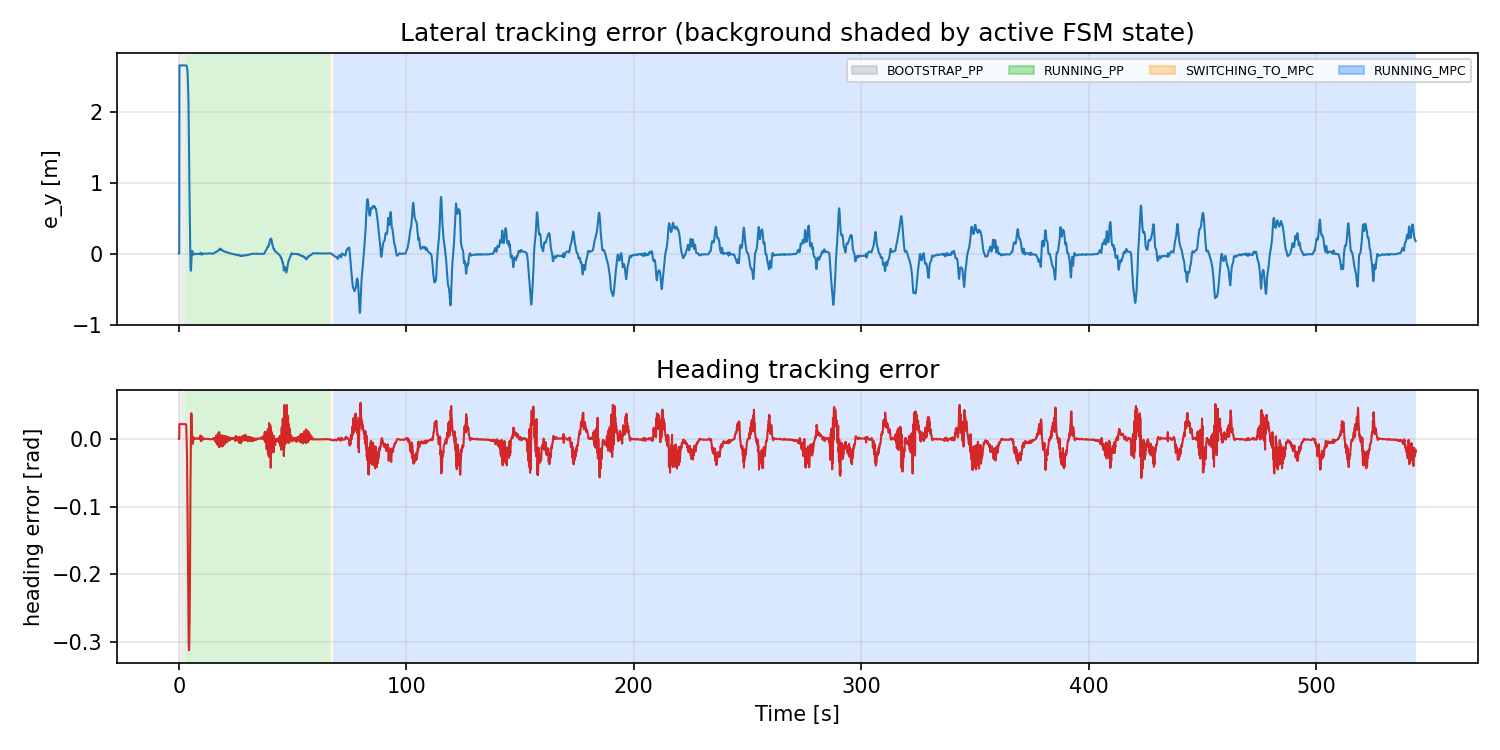

The data file committed next to this chart (first rows):
t_run_s, state, e_y_m, heading_error_rad
0.0, BOOTSTRAP_PP, 0.0, 0.0
0.002898, BOOTSTRAP_PP, 0.0, 0.0
0.08046, BOOTSTRAP_PP, 0.0, 0.0
0.1599, BOOTSTRAP_PP, 0.0, 0.0
0.2401, BOOTSTRAP_PP, 2.651, 0.02195
0.3198, BOOTSTRAP_PP, 2.651, 0.02195
0.4, BOOTSTRAP_PP, 2.651, 0.02195
0.4799, BOOTSTRAP_PP, 2.651, 0.02195
0.5599, BOOTSTRAP_PP, 2.651, 0.02195
0.6401, BOOTSTRAP_PP, 2.651, 0.02195
0.7198, BOOTSTRAP_PP, 2.651, 0.02195
0.8001, BOOTSTRAP_PP, 2.651, 0.02195
0.8801, BOOTSTRAP_PP, 2.651, 0.02195
0.9601, BOOTSTRAP_PP, 2.651, 0.02195
1.04, BOOTSTRAP_PP, 2.651, 0.02195
1.12, BOOTSTRAP_PP, 2.651, 0.02195
1.2, BOOTSTRAP_PP, 2.651, 0.02195
1.28, BOOTSTRAP_PP, 2.651, 0.02195
1.36, BOOTSTRAP_PP, 2.651, 0.02195
1.44, BOOTSTRAP_PP, 2.651, 0.02195
1.52, BOOTSTRAP_PP, 2.651, 0.02195
1.6, BOOTSTRAP_PP, 2.651, 0.02195
1.68, BOOTSTRAP_PP, 2.651, 0.02195
1.76, BOOTSTRAP_PP, 2.651, 0.02195
1.84, BOOTSTRAP_PP, 2.651, 0.02195
1.92, BOOTSTRAP_PP, 2.651, 0.02195
2, BOOTSTRAP_PP, 2.651, 0.02195
2.084, BOOTSTRAP_PP, 2.651, 0.02195
2.163, BOOTSTRAP_PP, 2.651, 0.02195
2.24, BOOTSTRAP_PP, 2.651, 0.02195
2.625, BOOTSTRAP_PP, 2.651, 0.02195
2.7, BOOTSTRAP_PP, 2.651, 0.02195
2.78, BOOTSTRAP_PP, 2.651, 0.02195
2.86, RUNNING_PP, 2.651, 0.02195
2.94, RUNNING_PP, 2.651, 0.02195
3.02, RUNNING_PP, 2.651, 0.02195
3.1, RUNNING_PP, 2.651, 0.02181
3.18, RUNNING_PP, 2.65, 0.02078
3.26, RUNNING_PP, 2.649, 0.01826
3.34, RUNNING_PP, 2.646, 0.008427
3.42, RUNNING_PP, 2.642, 2.861699272771467e-06
3.5, RUNNING_PP, 2.633, -0.01721
3.58, RUNNING_PP, 2.623, -0.02413
3.66, RUNNING_PP, 2.605, -0.05485
3.74, RUNNING_PP, 2.577, -0.08179
3.82, RUNNING_PP, 2.547, -0.1056
3.9, RUNNING_PP, 2.481, -0.1455
3.98, RUNNING_PP, 2.421, -0.1662
4.06, RUNNING_PP, 2.325, -0.2086
4.14, RUNNING_PP, 2.201, -0.2438
4.22, RUNNING_PP, 2.144, -0.2569
4.3, RUNNING_PP, 1.864, -0.2992
4.38, RUNNING_PP, 1.699, -0.3071
4.46, RUNNING_PP, 1.471, -0.3126
4.54, RUNNING_PP, 1.281, -0.308
4.62, RUNNING_PP, 0.9788, -0.2927
4.7, RUNNING_PP, 0.7746, -0.2708
4.78, RUNNING_PP, 0.5266, -0.2393
4.86, RUNNING_PP, 0.2965, -0.2164
4.94, RUNNING_PP, 0.09785, -0.1545
... 6,734 more rows
